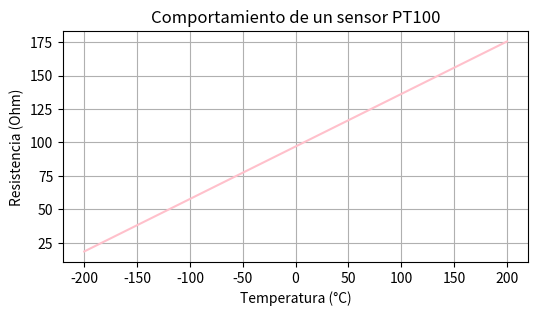

Reproduce this figure in Python.
import numpy as np
import matplotlib.pyplot as plt

# rango de temperatura
T = np.linspace(-200, 200, 2)  # Genera 1000 puntos entre -200°C y 200°C

Ro=100 #temperatura 0 en ohms
A = 3.9083e-3
B = -5.775e-7
C = -4.183e-12
R = Ro * (1 + A * T + B * T**2 + C * (T - 100) * T**3)

# Graficar
plt.figure(figsize=(6, 3))
plt.plot(T, R, color='pink')
plt.title('Comportamiento de un sensor PT100')
plt.xlabel('Temperatura (°C)')
plt.ylabel('Resistencia (Ohm)')
plt.grid(True)
plt.show()